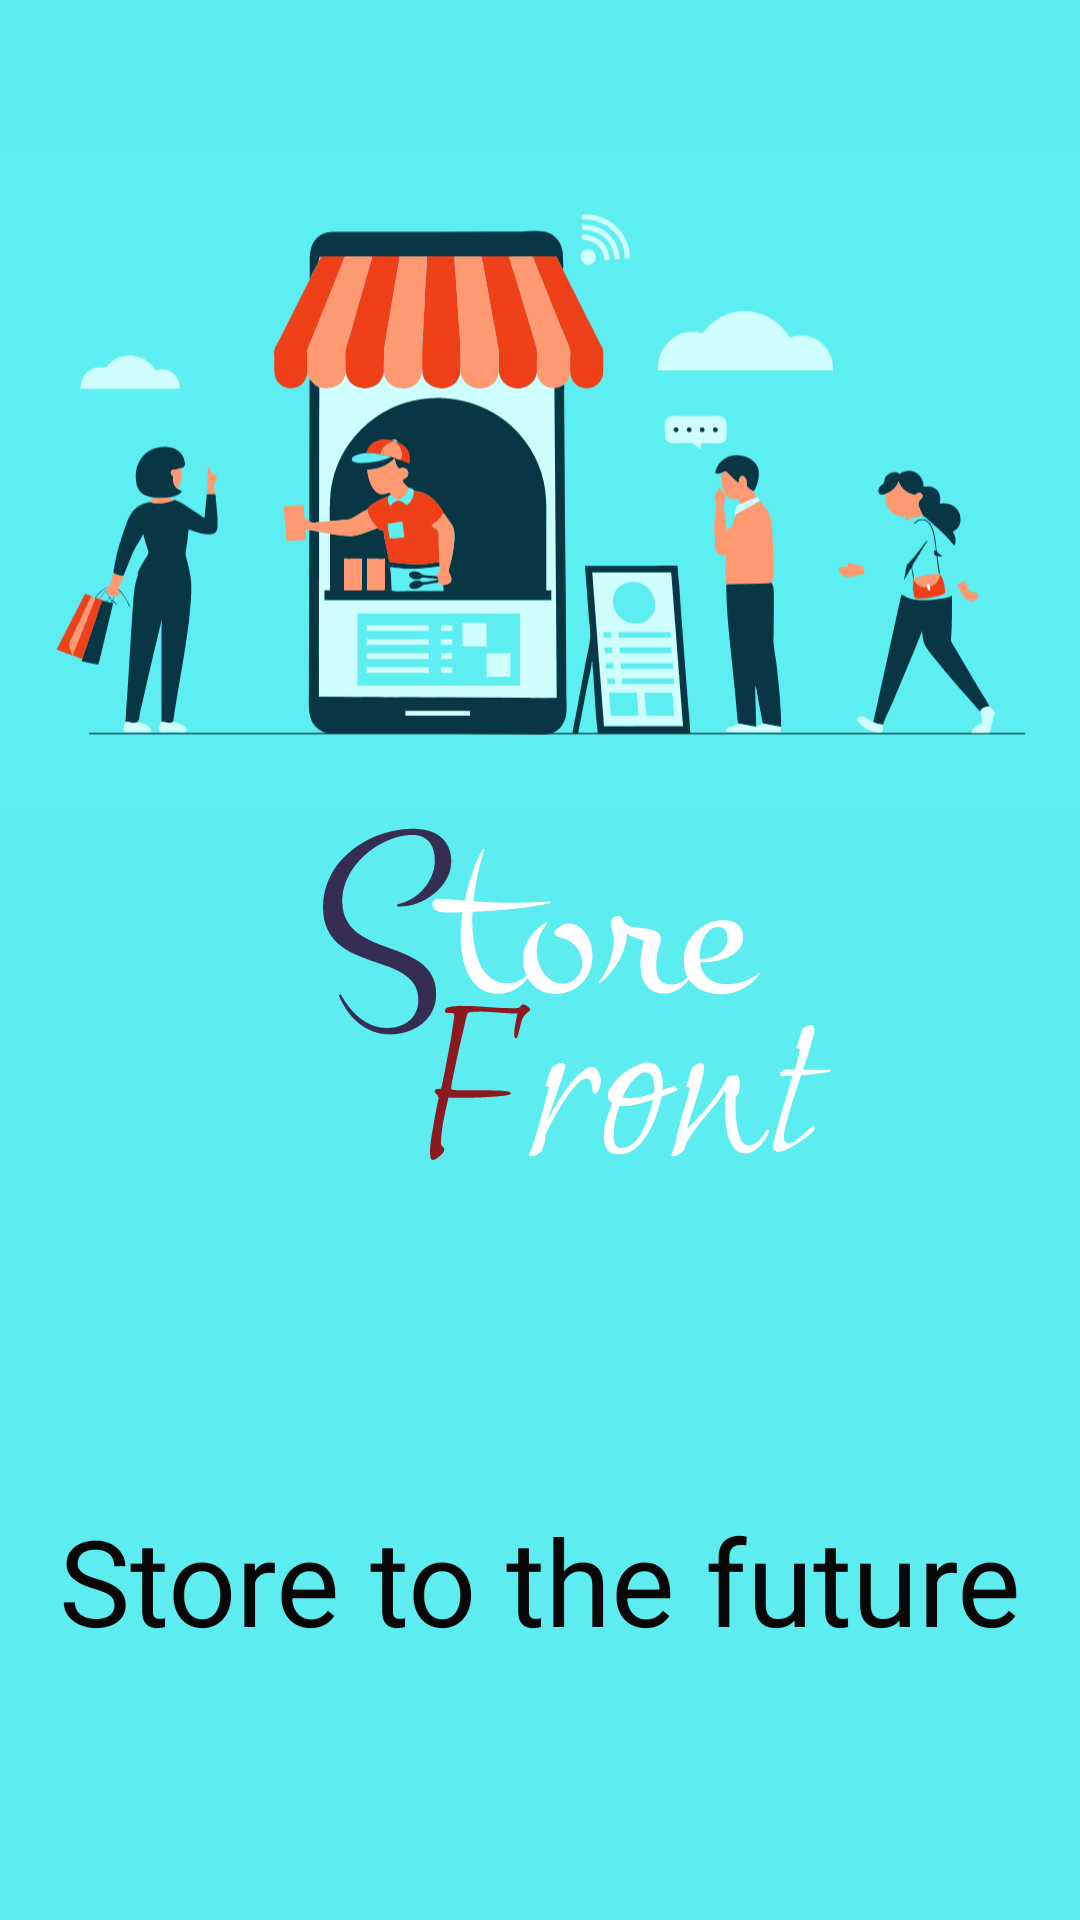

Layout XML and referenced resources for this Android screen:
<!-- AndroidManifest.xml: application theme Theme.StoreManagementAPP -->
<!-- res/layout/activity_splash_screen.xml -->
<?xml version="1.0" encoding="utf-8"?>
<androidx.constraintlayout.widget.ConstraintLayout xmlns:android="http://schemas.android.com/apk/res/android"
    xmlns:app="http://schemas.android.com/apk/res-auto"
    xmlns:tools="http://schemas.android.com/tools"
    android:layout_width="match_parent"
    android:layout_height="match_parent"
    android:background="#5DEDF0"
    tools:context=".SplashScreen">

    <ImageView
        android:layout_width="416dp"
        android:layout_height="384dp"
        android:layout_marginTop="-300dp"
        android:scaleType="fitCenter"
        android:src="@drawable/img2"
        app:layout_constraintBottom_toBottomOf="parent"
        app:layout_constraintHorizontal_bias="0.388"
        app:layout_constraintLeft_toLeftOf="parent"
        app:layout_constraintRight_toRightOf="parent"
        app:layout_constraintTop_toTopOf="parent"
        app:layout_constraintVertical_bias="0.481" />

    <ImageView
        android:id="@+id/imageView"
        android:layout_width="wrap_content"
        android:layout_height="wrap_content"
        android:layout_marginLeft="20dp"
        android:layout_marginTop="-100dp"
        app:layout_constraintBottom_toBottomOf="parent"
        app:layout_constraintHorizontal_bias="0.524"
        app:layout_constraintLeft_toLeftOf="parent"
        app:layout_constraintRight_toRightOf="parent"
        app:layout_constraintTop_toTopOf="parent"
        app:layout_constraintVertical_bias="0.612"
        app:srcCompat="@drawable/logo2" />

    <androidx.appcompat.widget.AppCompatTextView
        android:layout_width="wrap_content"
        android:layout_height="wrap_content"
        android:text="Store to the future"
        android:textColor="#070707"
        android:textSize="40sp"
        app:layout_constraintTop_toBottomOf="@id/imageView"
        app:layout_constraintLeft_toLeftOf="parent"
        app:layout_constraintRight_toRightOf="parent"
        app:layout_constraintBottom_toBottomOf="parent"/>
</androidx.constraintlayout.widget.ConstraintLayout>
<!-- resources referenced by this layout -->
<resources>
  <!-- drawable img2: vector/xml drawable (drawable, 239302 chars, omitted) -->
  <!-- drawable logo2: vector/xml drawable (drawable, 20000 chars, omitted) -->
  <style name="Theme.StoreManagementAPP" parent="Theme.MaterialComponents.DayNight.DarkActionBar">
          
          <item name="colorPrimary">#6750A4</item>
          <item name="colorPrimaryVariant">@color/purple_700</item>
          <item name="colorOnPrimary">@color/white</item>
          
          <item name="colorSecondary">@color/teal_200</item>
          <item name="colorSecondaryVariant">@color/teal_700</item>
          <item name="colorOnSecondary">@color/black</item>
          
          <item name="android:statusBarColor">?attr/colorPrimaryVariant</item>
          
      </style>
  <color name="purple_700">#FF3700B3</color>
  <color name="white">#FFFFFFFF</color>
  <color name="teal_200">#FF03DAC5</color>
  <color name="teal_700">#FF018786</color>
  <color name="black">#FF000000</color>
</resources>
